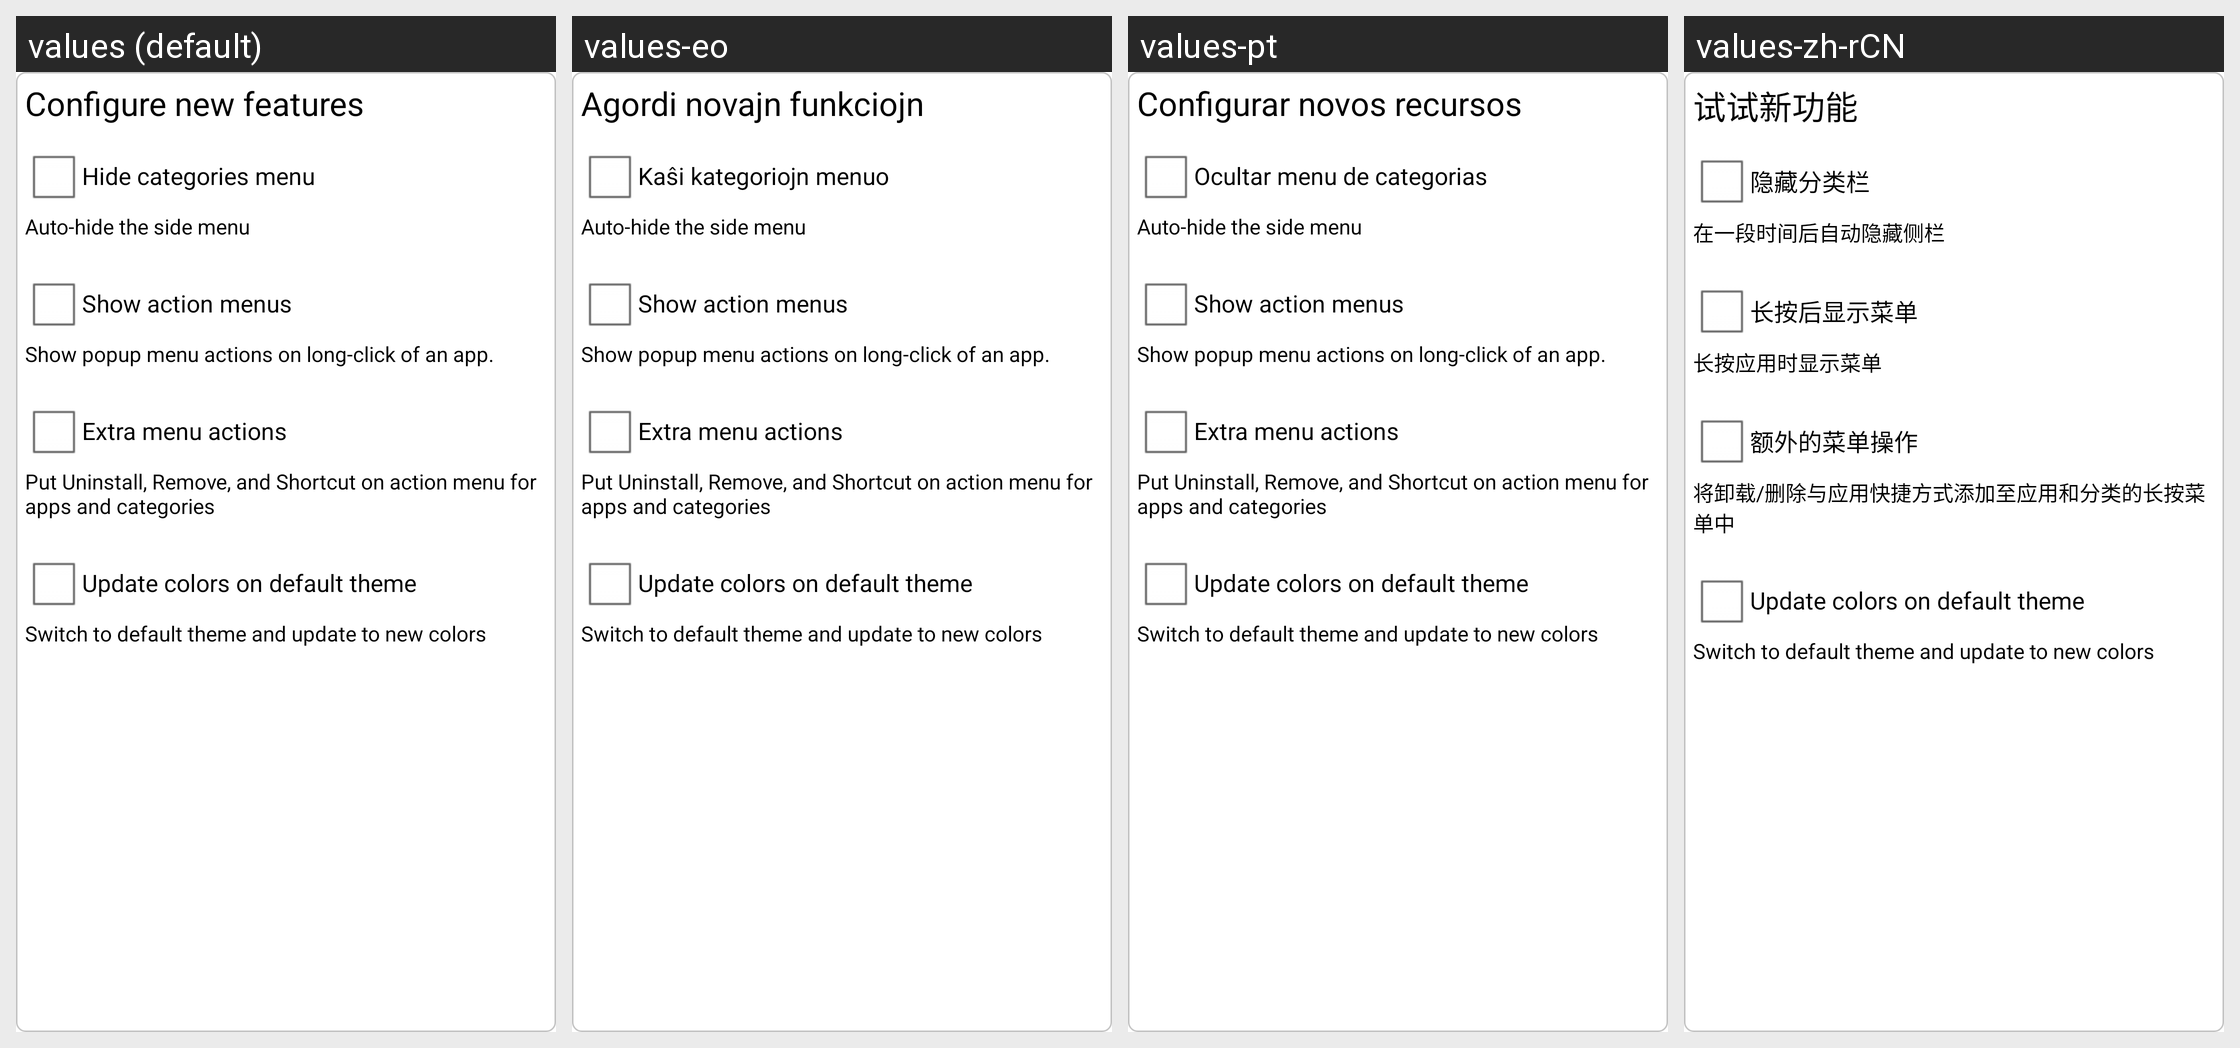

The Android screen above is rendered under several locales of the same app. Produce the string resources it draws, with the default and per-locale values.
Android screen res/layout/new_features.xml rendered under 4 locales, left to right: values (default), values-eo, values-pt, values-zh-rCN. Device: Nexus 5 (rendered at 1080×1920; each locale shown at half size, 540×960, under a caption strip naming it); theme AppTheme.
Other locales in the repository, not shown: values-ca, values-de, values-es, values-fr, values-ja, values-ru.
Strings drawn on this screen, with the default value and each locale's value (text and hints the layout hard-codes, and strings that could not be matched under every locale, appear in the picture but are not listed):

enable_some_new_features
  values: Configure new features
  values-eo: Agordi novajn funkciojn
  values-pt: Configurar novos recursos
  values-zh-rCN: 试试新功能

pref_hide_menu
  values: Hide categories menu
  values-eo: Kaŝi kategoriojn menuo
  values-pt: Ocultar menu de categorias
  values-zh-rCN: 隐藏分类栏

autohide_side_menu
  values: Auto-hide the side menu
  values-eo: Auto-hide the side menu
  values-pt: Auto-hide the side menu
  values-zh-rCN: 在一段时间后自动隐藏侧栏

pref_show_action
  values: Show action menus
  values-eo: Show action menus
  values-pt: Show action menus
  values-zh-rCN: 长按后显示菜单

pref_key_show_action_menus_summ
  values: Show popup menu actions on long-click of an app.
  values-eo: Show popup menu actions on long-click of an app.
  values-pt: Show popup menu actions on long-click of an app.
  values-zh-rCN: 长按应用时显示菜单

pref_extra_actions_title
  values: Extra menu actions
  values-eo: Extra menu actions
  values-pt: Extra menu actions
  values-zh-rCN: 额外的菜单操作

pref_extra_actions_summ
  values: Put Uninstall, Remove, and Shortcut on action menu for apps and categories
  values-eo: Put Uninstall, Remove, and Shortcut on action menu for apps and categories
  values-pt: Put Uninstall, Remove, and Shortcut on action menu for apps and categories
  values-zh-rCN: 将卸载/删除与应用快捷方式添加至应用和分类的长按菜单中

update_colors
  values: Update colors on default theme
  values-eo: Update colors on default theme
  values-pt: Update colors on default theme
  values-zh-rCN: Update colors on default theme  [not translated; the default value is used]

switch_default_theme
  values: Switch to default theme and update to new colors
  values-eo: Switch to default theme and update to new colors
  values-pt: Switch to default theme and update to new colors
  values-zh-rCN: Switch to default theme and update to new colors  [not translated; the default value is used]
